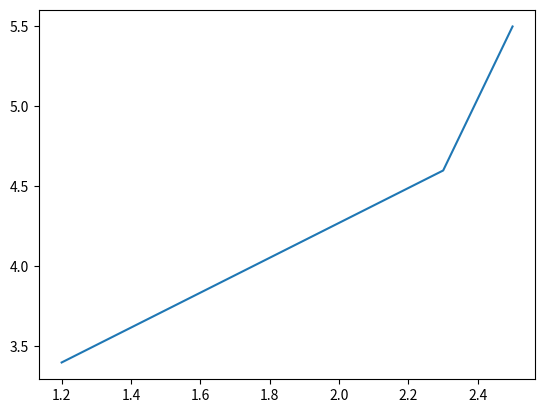

This figure's Python source:
import matplotlib.pyplot as plt 
plt.plot([1.2,2.3,2.5],[3.4,4.6,5.5])
plt.show()